Run: headless pygame with SDL's dummy video driver; simulated clock (each Clock.tick advances the game by its frame time, no real sleeping); random seed 0; keys injected as events and as key.get_pressed() state; no mouse input.
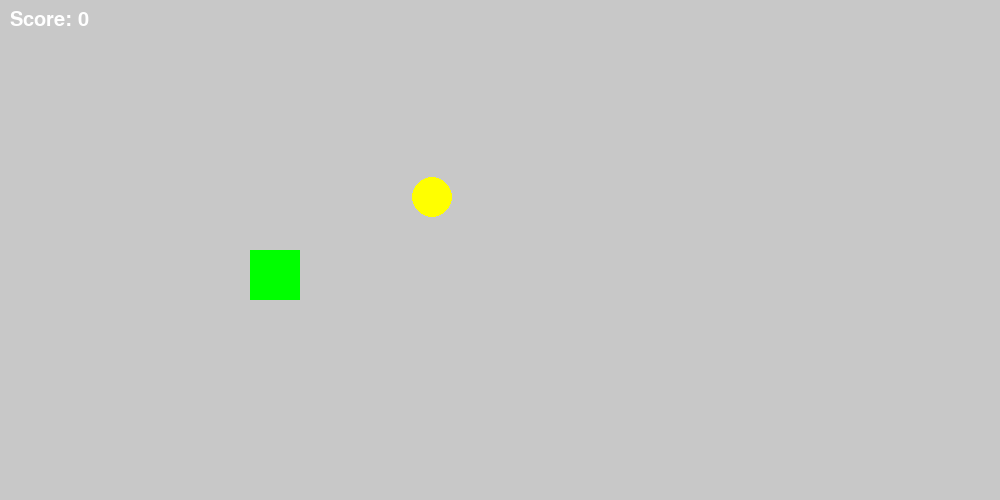
Frame 1 of 4 · flips 1–60 · no input
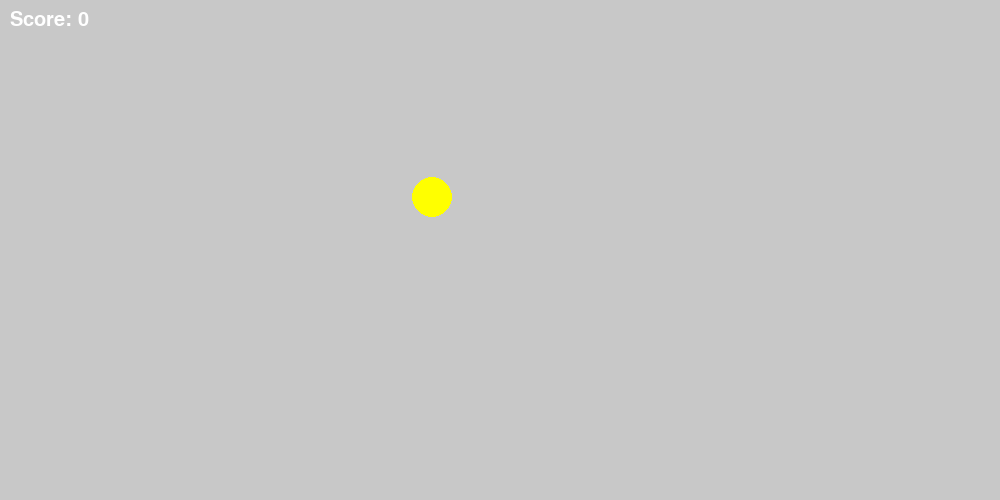
Frame 2 of 4 · flips 61–180 · tapped SPACE, RETURN · held RIGHT (→), D
Frame 3 of 4 · flips 181–300 · held DOWN (↓), S · screen unchanged from frame 2, image omitted
Frame 4 of 4 · flips 301–420 · held LEFT (←), A, UP (↑), W · screen same as frame 1, image omitted

The pygame program that drew these frames:

import pygame
import random

pygame.init()
screen = pygame.display.set_mode((1000, 500))
font = pygame.font.SysFont(None, 30)
clock = pygame.time.Clock()

x, y = 250, 250
speed = 20
score = 0



coin_x = random.randint(0, 450)
coin_y = random.randint(0, 450)


running = True
while running:
    for event in pygame.event.get():
        if event.type == pygame.QUIT:
            running = False

    keys = pygame.key.get_pressed()        
    if keys[pygame.K_a]: x -= speed
    if keys[pygame.K_d]: x += speed
    if keys[pygame.K_w]: y -= speed
    if keys[pygame.K_s]: y += speed


    text = font.render(f'Score: {score}', True, (255, 255, 255))
    screen.fill((200, 200, 200))  # fons balts
    pygame.draw.rect(screen, (0, 255, 0), (x, y, 50, 50))
    screen.blit(text, (10, 10))

    if x < coin_x < x+50 and y < coin_y < y+50:
    # ja kvadrāts pieskaras monētai, ģenerē jaunu
     coin_x = random.randint(0, 450)
     coin_y = random.randint(0, 450)
     score += 1

    pygame.draw.circle(screen, (255, 255, 0), (coin_x, coin_y), 20)
    pygame.display.flip()
    clock.tick(30)

pygame.quit()
